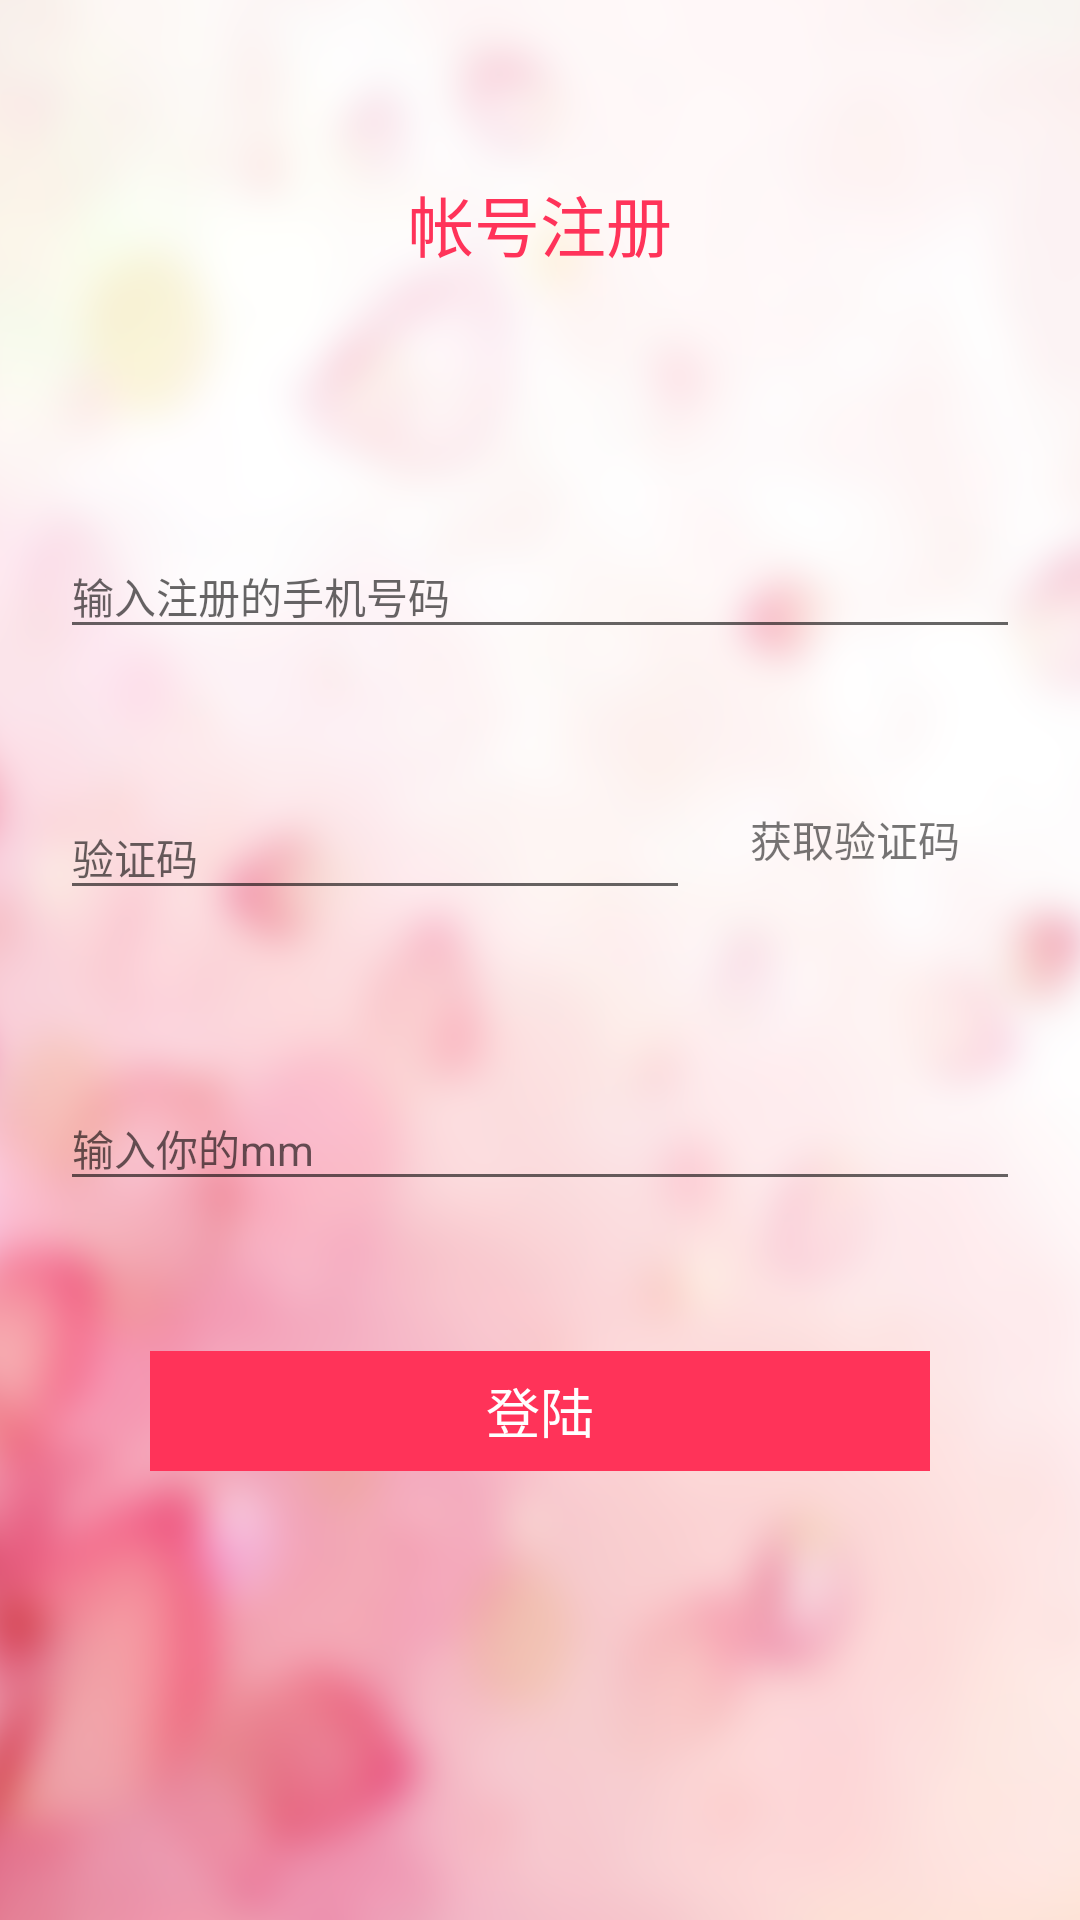

Produce the Android XML layout that renders to this screen, including the resource entries it uses.
<!-- AndroidManifest.xml: application theme AppTheme -->
<!-- res/layout/activity_regiest.xml -->
<?xml version="1.0" encoding="utf-8"?>
<LinearLayout xmlns:android="http://schemas.android.com/apk/res/android"
    android:layout_width="match_parent"
    android:layout_height="match_parent"
    android:background="@drawable/login_bg"
    android:fitsSystemWindows="true"
    android:orientation="vertical">


    <RelativeLayout
        android:layout_width="match_parent"
        android:layout_height="0dp"
        android:layout_weight="3">

        <TextView
            android:layout_width="wrap_content"
            android:layout_height="wrap_content"
            android:layout_centerInParent="true"
            android:text="帐号注册"
            android:textColor="@color/colorAccent"
            android:textSize="22sp" />
    </RelativeLayout>

    <RelativeLayout
        android:layout_width="match_parent"
        android:layout_height="wrap_content"
        android:layout_gravity="center_horizontal"
        android:layout_weight="3">

        <RelativeLayout
            android:id="@+id/regiest_rl_name"
            android:layout_width="wrap_content"
            android:layout_height="wrap_content"
            android:layout_alignParentTop="true"
            android:layout_centerHorizontal="true">

            <android.support.design.widget.TextInputLayout
                android:layout_width="match_parent"
                android:layout_height="wrap_content"
                android:padding="20dp">

                <android.support.v7.widget.AppCompatEditText
                    android:id="@+id/regiest_et_username"
                    android:layout_width="match_parent"
                    android:layout_height="wrap_content"
                    android:hint="输入注册的手机号码"
                    android:textColorHint="@android:color/black"
                    android:textSize="14sp" />
            </android.support.design.widget.TextInputLayout>
        </RelativeLayout>

        <RelativeLayout
            android:id="@+id/regiest_rl_code"
            android:layout_width="match_parent"
            android:layout_height="wrap_content"
            android:layout_below="@id/regiest_rl_name">

            <android.support.design.widget.TextInputLayout
                android:id="@+id/tl_code"
                android:layout_width="250dp"
                android:layout_height="wrap_content"
                android:padding="20dp">

                <android.support.v7.widget.AppCompatEditText
                    android:id="@+id/regiest_et_authcode"
                    android:layout_width="match_parent"
                    android:layout_height="wrap_content"
                    android:hint="验证码"
                    android:textColorHint="@android:color/black"
                    android:textSize="14sp" />
            </android.support.design.widget.TextInputLayout>

            <TextView
                android:id="@+id/regiest_btn_getcode"
                android:layout_width="wrap_content"
                android:layout_height="wrap_content"
                android:layout_centerVertical="true"
                android:layout_toRightOf="@id/tl_code"
                android:text="获取验证码" />
        </RelativeLayout>

        <RelativeLayout
            android:id="@+id/regiest_rl_password"
            android:layout_width="wrap_content"
            android:layout_height="wrap_content"
            android:layout_below="@id/regiest_rl_code"
            android:layout_centerHorizontal="true"
            android:layout_marginTop="10dp">

            <android.support.design.widget.TextInputLayout
                android:layout_width="match_parent"
                android:layout_height="wrap_content"
                android:padding="20dp">


                <android.support.v7.widget.AppCompatEditText
                    android:id="@+id/regiest_et_password"
                    android:layout_width="match_parent"
                    android:layout_height="wrap_content"
                    android:hint="输入你的mm"
                    android:textColorHint="@android:color/black"
                    android:textSize="14sp" />
            </android.support.design.widget.TextInputLayout>
        </RelativeLayout>

        <TextView
            android:id="@+id/regiest_btn"
            android:layout_width="260dp"
            android:layout_height="40dp"
            android:layout_below="@id/regiest_rl_password"
            android:layout_centerHorizontal="true"
            android:layout_marginTop="30dp"
            android:background="@color/colorAccent"
            android:gravity="center"
            android:text="登陆"
            android:textColor="@color/colorWhite"
            android:textSize="18sp" />

    </RelativeLayout>
</LinearLayout>
<!-- resources referenced by this layout -->
<resources>
  <color name="colorAccent">#FF3359</color>
  <color name="colorWhite">#ffffff</color>
  <!-- drawable login_bg: png bitmap (drawable-xxhdpi-v4, 369441 bytes) -->
  <style name="AppTheme" parent="Theme.AppCompat.Light.DarkActionBar">
          
          <item name="windowNoTitle">true</item>
          <item name="colorPrimary">@color/colorPrimary</item>
          <item name="colorPrimaryDark">@color/colorPrimaryDark</item>
          <item name="colorAccent">@color/colorAccent</item>
      </style>
  <color name="colorPrimary">#FF3359</color>
  <color name="colorPrimaryDark">#FF3359</color>
</resources>
